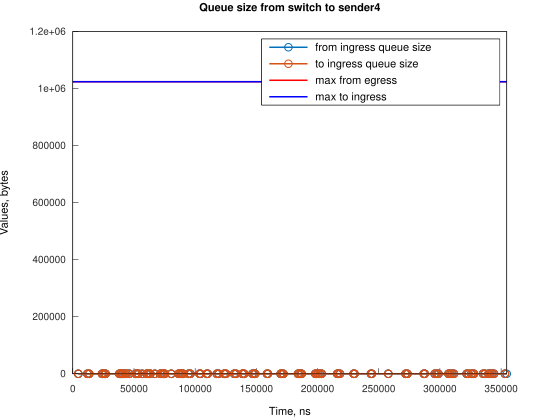

The data file committed next to this chart (first rows):
Time, from_ingress_queue_size, to_ingress_queue_size
4473, 1, nan
4474, 0, 0
11922, 1, 0
11922, 0, 0
13411, 1, 0
13411, 0, 0
23843, 1, 0
23843, 0, 0
24588, 1, 0
24588, 0, 0
26077, 1, 0
26077, 0, 0
26822, 1, 0
26822, 0, 0
37999, 1, 0
37999, 0, 0
38744, 1, 0
38744, 0, 0
39493, 1, 0
39493, 0, 0
40238, 1, 0
40238, 0, 0
40983, 1, 0
40983, 0, 0
42468, 1, 0
42468, 0, 0
43964, 1, 0
43964, 0, 0
46198, 1, 0
46198, 0, 0
51410, 1, 0
51410, 0, 0
52155, 1, 0
52155, 0, 0
53644, 1, 0
53644, 0, 0
56628, 1, 0
56628, 0, 0
60351, 1, 0
60351, 0, 0
61096, 1, 0
61096, 0, 0
62585, 1, 0
62585, 0, 0
63334, 1, 0
63334, 0, 0
67059, 1, 0
67059, 0, 0
71527, 1, 0
71527, 0, 0
72272, 1, 0
72272, 0, 0
73761, 1, 0
73761, 0, 0
74510, 1, 0
74510, 0, 0
75256, 1, 0
75256, 0, 0
80469, 1, 0
80469, 0, 0
... 140 more rows
